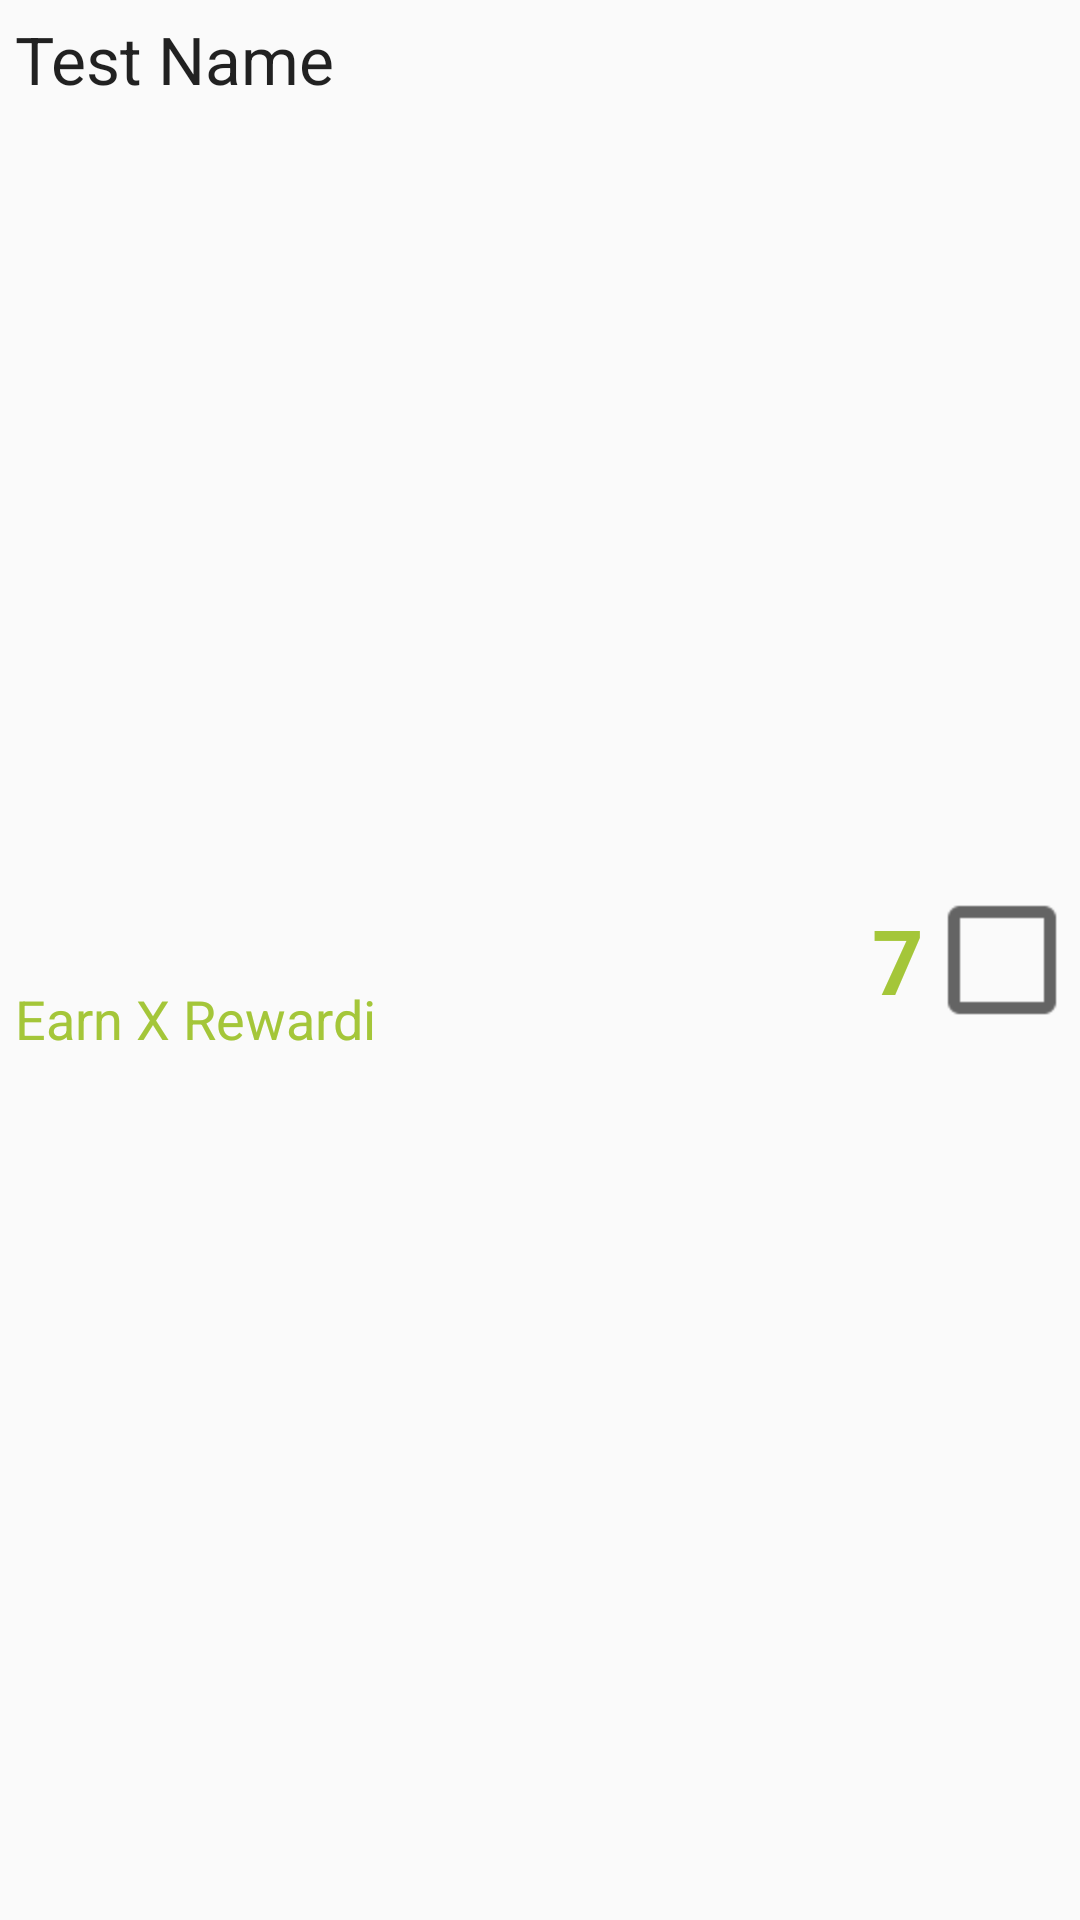

Reconstruct the res/layout file that produces this screen, plus the resources it refers to.
<!-- AndroidManifest.xml: application theme AppTheme -->
<!-- res/layout/custom_row_todolist.xml -->
<?xml version="1.0" encoding="utf-8"?>
<LinearLayout xmlns:android="http://schemas.android.com/apk/res/android"
    android:layout_width="match_parent"
    android:layout_height="match_parent"
    android:descendantFocusability="blocksDescendants"
    android:orientation="horizontal">

    <LinearLayout
        android:layout_width="wrap_content"
        android:layout_height="match_parent"
        android:layout_weight="1"
        android:orientation="vertical">

        <TextView
            android:id="@+id/textViewName"
            android:layout_width="match_parent"
            android:layout_height="wrap_content"
            android:layout_margin="5dp"
            android:layout_weight="1"
            android:text="Test Name"
            android:textAppearance="?android:attr/textAppearanceLarge" />

        <TextView
            android:id="@+id/textViewRewardi"
            android:layout_width="wrap_content"
            android:layout_height="wrap_content"
            android:layout_margin="5dp"
            android:layout_weight="1"
            android:text="Earn X Rewardi"
            android:textAppearance="?android:attr/textAppearanceLarge"
            android:textColor="@color/colorAndroidGreen"
            android:textSize="18sp" />

    </LinearLayout>

    <LinearLayout
        android:layout_width="wrap_content"
        android:layout_height="match_parent"
        android:layout_margin="5dp"
        android:gravity="center"
        android:orientation="horizontal">

        <TextView
            android:id="@+id/textViewRewardi2"
            android:layout_width="wrap_content"
            android:layout_height="wrap_content"
            android:layout_marginRight="5dp"
            android:layout_weight="1"
            android:text="7"
            android:textColor="@color/colorAndroidGreen"
            android:textSize="30sp"
            android:textStyle="bold" />

        <CheckBox
            android:id="@+id/cbDone"
            android:layout_width="wrap_content"
            android:layout_height="wrap_content"
            android:layout_margin="5dp"
            android:layout_weight="1"
            android:gravity="center_vertical"
            android:scaleX="2"
            android:scaleY="2"
            android:textColor="@color/colorAndroidGreen" />
    </LinearLayout>

</LinearLayout>
<!-- resources referenced by this layout -->
<resources>
  <color name="colorAndroidGreen">#a4c639</color>
  <style name="AppTheme" parent="Theme.AppCompat.Light.DarkActionBar">
          
          <item name="colorPrimary">@color/colorPrimary</item>
          <item name="colorPrimaryDark">@color/colorPrimaryDark</item>
          <item name="colorAccent">@color/colorAccent</item>
      </style>
  <color name="colorPrimary">#03a9f4</color>
  <color name="colorPrimaryDark">#0288d1</color>
  <color name="colorAccent">#FF9800</color>
</resources>
